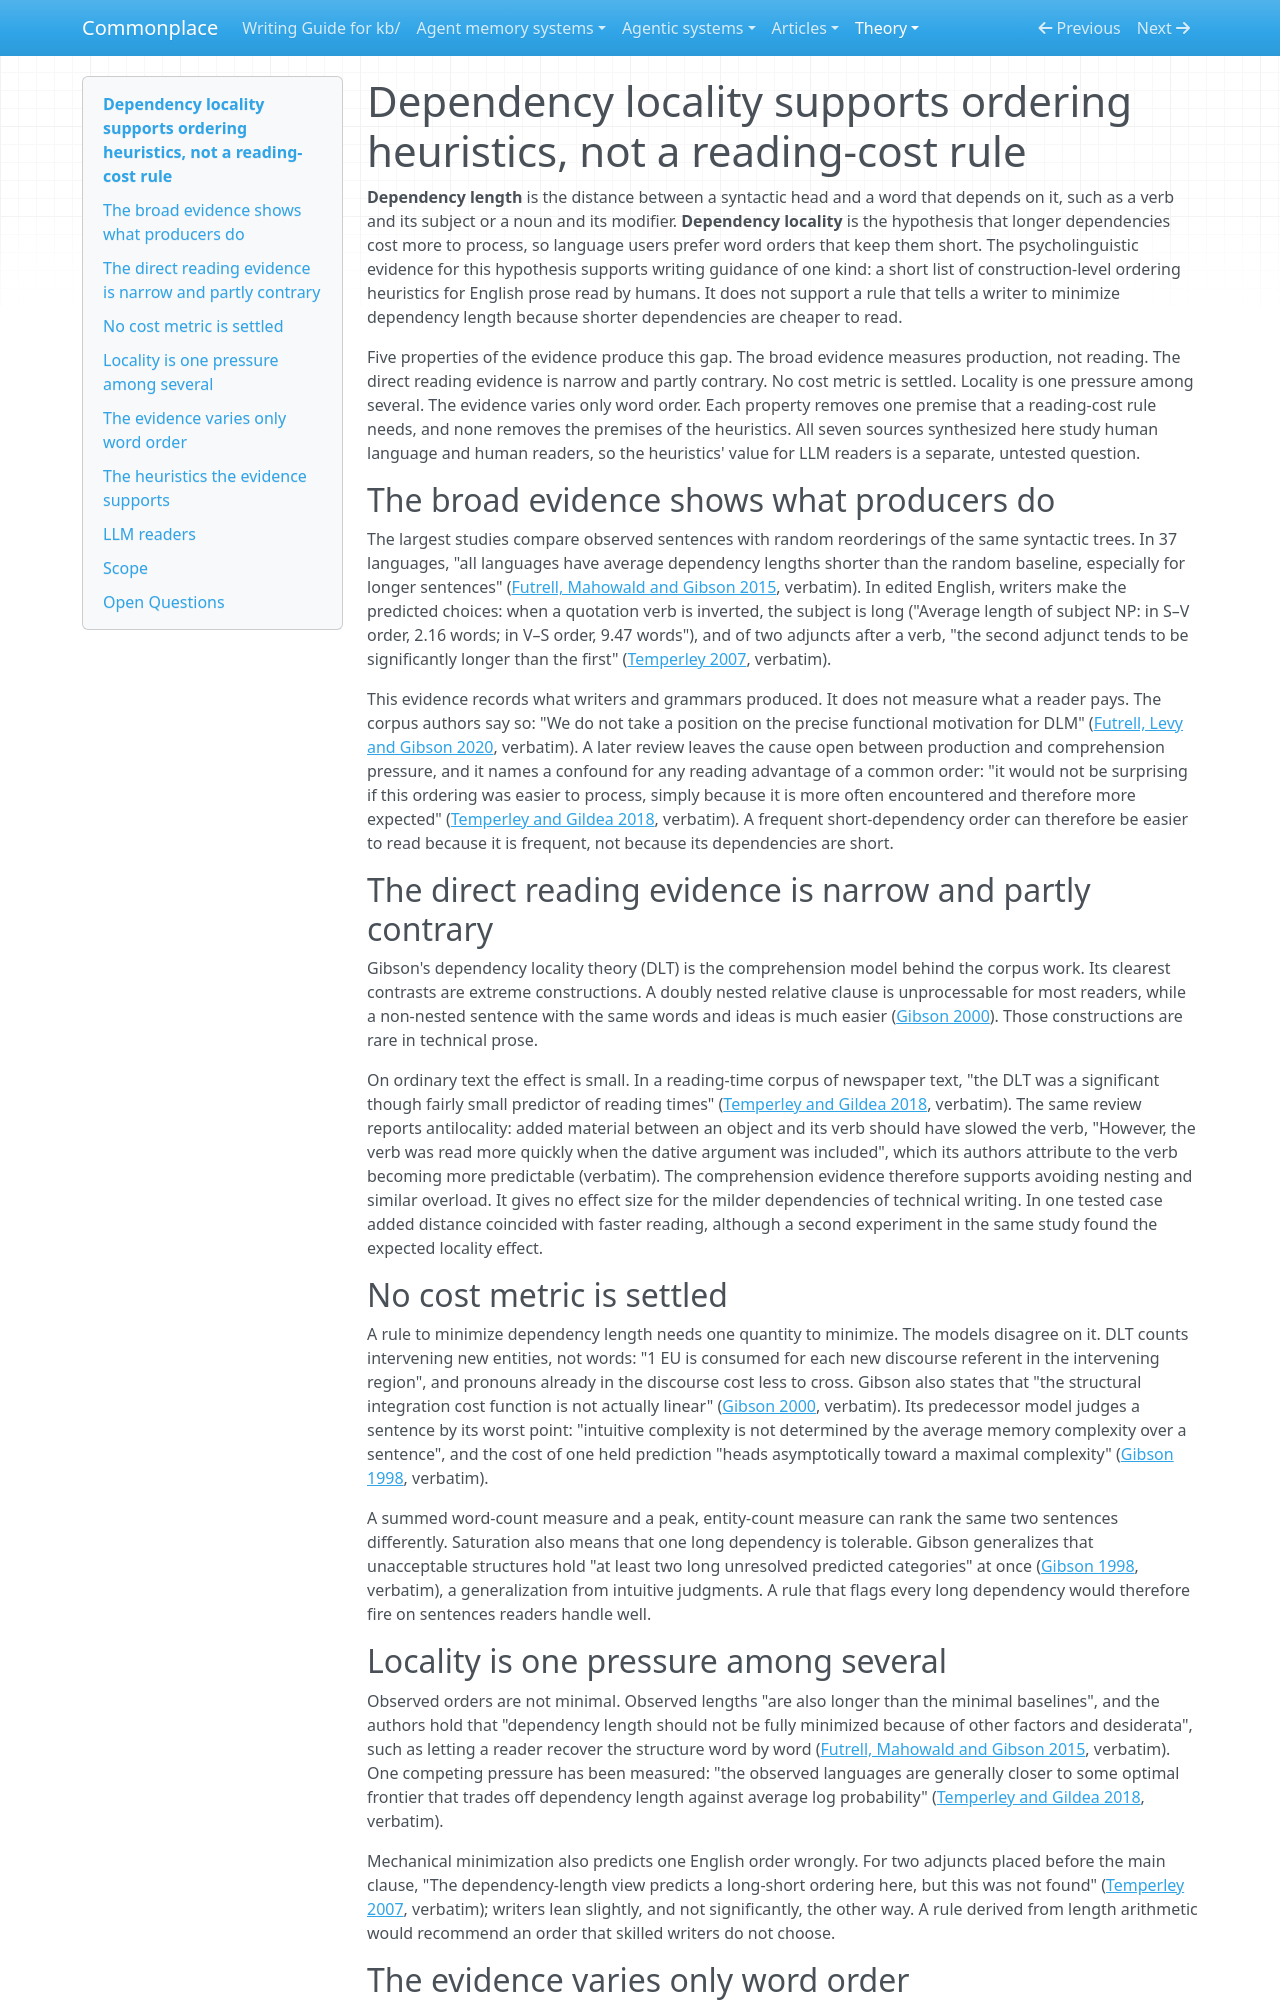

repository: zby/commonplace · page: theory/dependency-locality-supports-ordering-heuristics-not-a-reading-cost/index.html · generator: mkdocs

---
description: "Why dependency-locality psycholinguistics licenses a few relation-preserving word-order heuristics for human-read English prose, but not a minimize-dependency-length rule justified by reading cost; LLM-reader benefit untested"
type: types/note.md
traits: [title-as-claim, synthesis, has-external-sources]
tags: [document-system, prose-readability]
---

# Dependency locality supports ordering heuristics, not a reading-cost rule

**Dependency length** is the distance between a syntactic head and a word that depends on it, such as a verb and its subject or a noun and its modifier. **Dependency locality** is the hypothesis that longer dependencies cost more to process, so language users prefer word orders that keep them short. The psycholinguistic evidence for this hypothesis supports writing guidance of one kind: a short list of construction-level ordering heuristics for English prose read by humans. It does not support a rule that tells a writer to minimize dependency length because shorter dependencies are cheaper to read.

Five properties of the evidence produce this gap. The broad evidence measures production, not reading. The direct reading evidence is narrow and partly contrary. No cost metric is settled. Locality is one pressure among several. The evidence varies only word order. Each property removes one premise that a reading-cost rule needs, and none removes the premises of the heuristics. All seven sources synthesized here study human language and human readers, so the heuristics' value for LLM readers is a separate, untested question.

## The broad evidence shows what producers do

The largest studies compare observed sentences with random reorderings of the same syntactic trees. In 37 languages, "all languages have average dependency lengths shorter than the random baseline, especially for longer sentences" ([Futrell, Mahowald and Gibson 2015](../sources/futrell-dependency-length-minimization.ingest.md), verbatim). In edited English, writers make the predicted choices: when a quotation verb is inverted, the subject is long ("Average length of subject NP: in S–V order, 2.16 words; in V–S order, 9.47 words"), and of two adjuncts after a verb, "the second adjunct tends to be significantly longer than the first" ([Temperley 2007](../sources/temperley-2007-dependency-length-written-english.ingest.md), verbatim).

This evidence records what writers and grammars produced. It does not measure what a reader pays. The corpus authors say so: "We do not take a position on the precise functional motivation for DLM" ([Futrell, Levy and Gibson 2020](../sources/futrell-levy-gibson-dependency-locality.ingest.md), verbatim). A later review leaves the cause open between production and comprehension pressure, and it names a confound for any reading advantage of a common order: "it would not be surprising if this ordering was easier to process, simply because it is more often encountered and therefore more expected" ([Temperley and Gildea 2018](../sources/temperley-gildea-2018-minimizing-dependency-lengths.ingest.md), verbatim). A frequent short-dependency order can therefore be easier to read because it is frequent, not because its dependencies are short.

## The direct reading evidence is narrow and partly contrary

Gibson's dependency locality theory (DLT) is the comprehension model behind the corpus work. Its clearest contrasts are extreme constructions. A doubly nested relative clause is unprocessable for most readers, while a non-nested sentence with the same words and ideas is much easier ([Gibson 2000](../sources/gibson-dependency-locality-theory.ingest.md)). Those constructions are rare in technical prose.

On ordinary text the effect is small. In a reading-time corpus of newspaper text, "the DLT was a significant though fairly small predictor of reading times" ([Temperley and Gildea 2018](../sources/temperley-gildea-2018-minimizing-dependency-lengths.ingest.md), verbatim). The same review reports antilocality: added material between an object and its verb should have slowed the verb, "However, the verb was read more quickly when the dative argument was included", which its authors attribute to the verb becoming more predictable (verbatim). The comprehension evidence therefore supports avoiding nesting and similar overload. It gives no effect size for the milder dependencies of technical writing. In one tested case added distance coincided with faster reading, although a second experiment in the same study found the expected locality effect.

## No cost metric is settled

A rule to minimize dependency length needs one quantity to minimize. The models disagree on it. DLT counts intervening new entities, not words: "1 EU is consumed for each new discourse referent in the intervening region", and pronouns already in the discourse cost less to cross. Gibson also states that "the structural integration cost function is not actually linear" ([Gibson 2000](../sources/gibson-dependency-locality-theory.ingest.md), verbatim). Its predecessor model judges a sentence by its worst point: "intuitive complexity is not determined by the average memory complexity over a sentence", and the cost of one held prediction "heads asymptotically toward a maximal complexity" ([Gibson 1998](../sources/gibson-1998-linguistic-complexity-locality.ingest.md), verbatim).

A summed word-count measure and a peak, entity-count measure can rank the same two sentences differently. Saturation also means that one long dependency is tolerable. Gibson generalizes that unacceptable structures hold "at least two long unresolved predicted categories" at once ([Gibson 1998](../sources/gibson-1998-linguistic-complexity-locality.ingest.md), verbatim), a generalization from intuitive judgments. A rule that flags every long dependency would therefore fire on sentences readers handle well.
